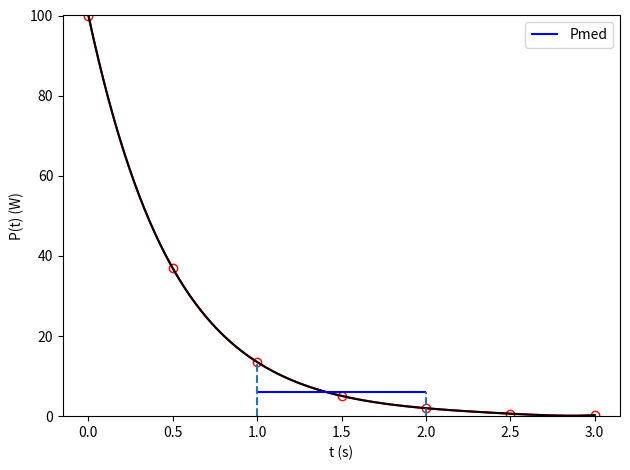

Here is the Python script that generated this plot:
# Integração numérica

# Biblioteca necessária
import numpy as np
import matplotlib.pyplot as plt


# definição das variáveis
def feval(Nomefuncao, *argumentos):
    return eval(Nomefuncao)(*argumentos)


t = [0, 0.50, 1.00, 1.50, 2.00, 2.50, 3.00]
P = [100, 36.90, 13.50, 5.06, 1.99, 0.62, 0.25]

plt.plot(t, P, 'o', markerfacecolor='none', markeredgecolor='r')

m = 6
c = np.polyfit(t, P, m)  # ajusta por mínimos quadrados um polinômio de n grau
xx = np.linspace(t[0], t[-1], 100)  # numero de pontos para polinômio de grau maior
yy = np.polyval(c, xx)
plt.plot(xx, yy, 'r-')

# c =   [0.5582,   -6.6480,   34.2689, -100.5233,  181.5979, -195.7537,  100.0000]

x = xx
ff = 0.5582 * x ** 6 - 6.6480 * x ** 5 + 34.2689 * x ** 4 - 100.5233 * x ** 3 + 181.5979 * x ** 2 - 195.7537 * x + 100.0000
plt.plot(x, ff, 'k-')
plt.xlabel('t (s)')
plt.ylabel('P(t) (W)')

a = 1
b = 2

tit = f'POTENCIA MÉDIA NO INTERVALO ENTRE {a} E {b} s'
# Imprime na tela resultados
print('\t', '-' * len(tit))
print(f'\t {tit}')
print('\t', '-' * len(tit), '\n')
# trapezio
n = 100

x = np.linspace(a, b, n)
ff = 0.5582 * x ** 6 - 6.6480 * x ** 5 + 34.2689 * x ** 4 - 100.5233 * x ** 3 + 181.5979 * x ** 2 - 195.7537 * x + 100.0000
Int = np.trapz(ff, x)
Pmed = (1 / (b - a)) * Int

print(f'Por trapézio, com n = {n}, Pmed = {Pmed:.4f}.\n')


# Quadratura adaptativa


def quadsetp(f, a, b, tol, fa, fc, fb):
    h = b - a
    c = (a + b) / 2
    fd = feval('f', (a + c) / 2)
    fe = feval('f', (c + b) / 2)
    q1 = h / 6 * (fa + 4 * fc + fb)
    q2 = h / 12 * (fa + 4 * fd + 2 * fc + 4 * fe + fb)
    i = 1
    if abs(q2 - q1) <= tol:
        q = q2 + (q2 - q1) / 15
    else:
        qa = quadsetp(f, a, c, tol, fa, fd, fc)
        qb = quadsetp(f, c, b, tol, fc, fe, fb)
        q = qa + qb
    return q


f = lambda \
    x: 0.5582 * x ** 6 - 6.6480 * x ** 5 + 34.2689 * x ** 4 - 100.5233 * x ** 3 + 181.5979 * x ** 2 - 195.7537 * x + 100.0000

c = (a + b) / 2
fa = feval('f', a)
fb = feval('f', b)
fc = feval('f', c)
tol = 1 * np.exp(-.01)

q = quadsetp(f, a, b, tol, fa, fc, fb)

Int = q
Pmed = (1 / (b - a)) * Int

print(f'Por quadratura adaptativa, com 1 ação recursiva, Pmed = {Pmed:.4f}.\n')
plt.ylim(0, max(yy))
plt.hlines(xmin=a, xmax=b, y=Pmed, label='Pmed', color='blue')
plt.vlines(ymax=feval('f', a), ymin=0, x=a, linestyles='dashed')
plt.vlines(ymax=Pmed, ymin=0, x=b, linestyles='dashed')
plt.tight_layout()
plt.legend()
plt.show()